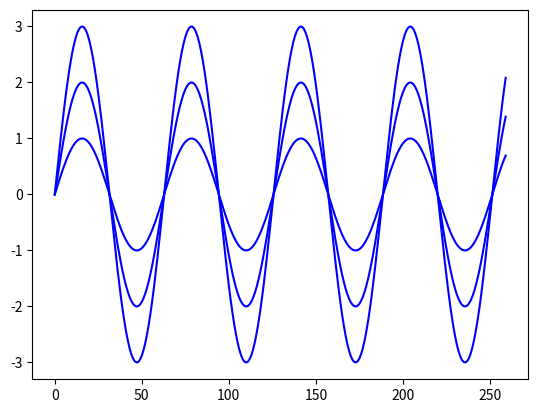

The script that saved this image:
import numpy as np
import matplotlib.pyplot as plt

plt.rcParams['savefig.dpi'] = 300

#sequence from 0 to 26
x = np.sin(np.arange(0,26,.1))
#triple the amplitude
plt.plot(3 * x,'b')
#double the amplitude
plt.plot(2 * x,'b')
#the original
plt.plot(x,'b')
plt.show()
